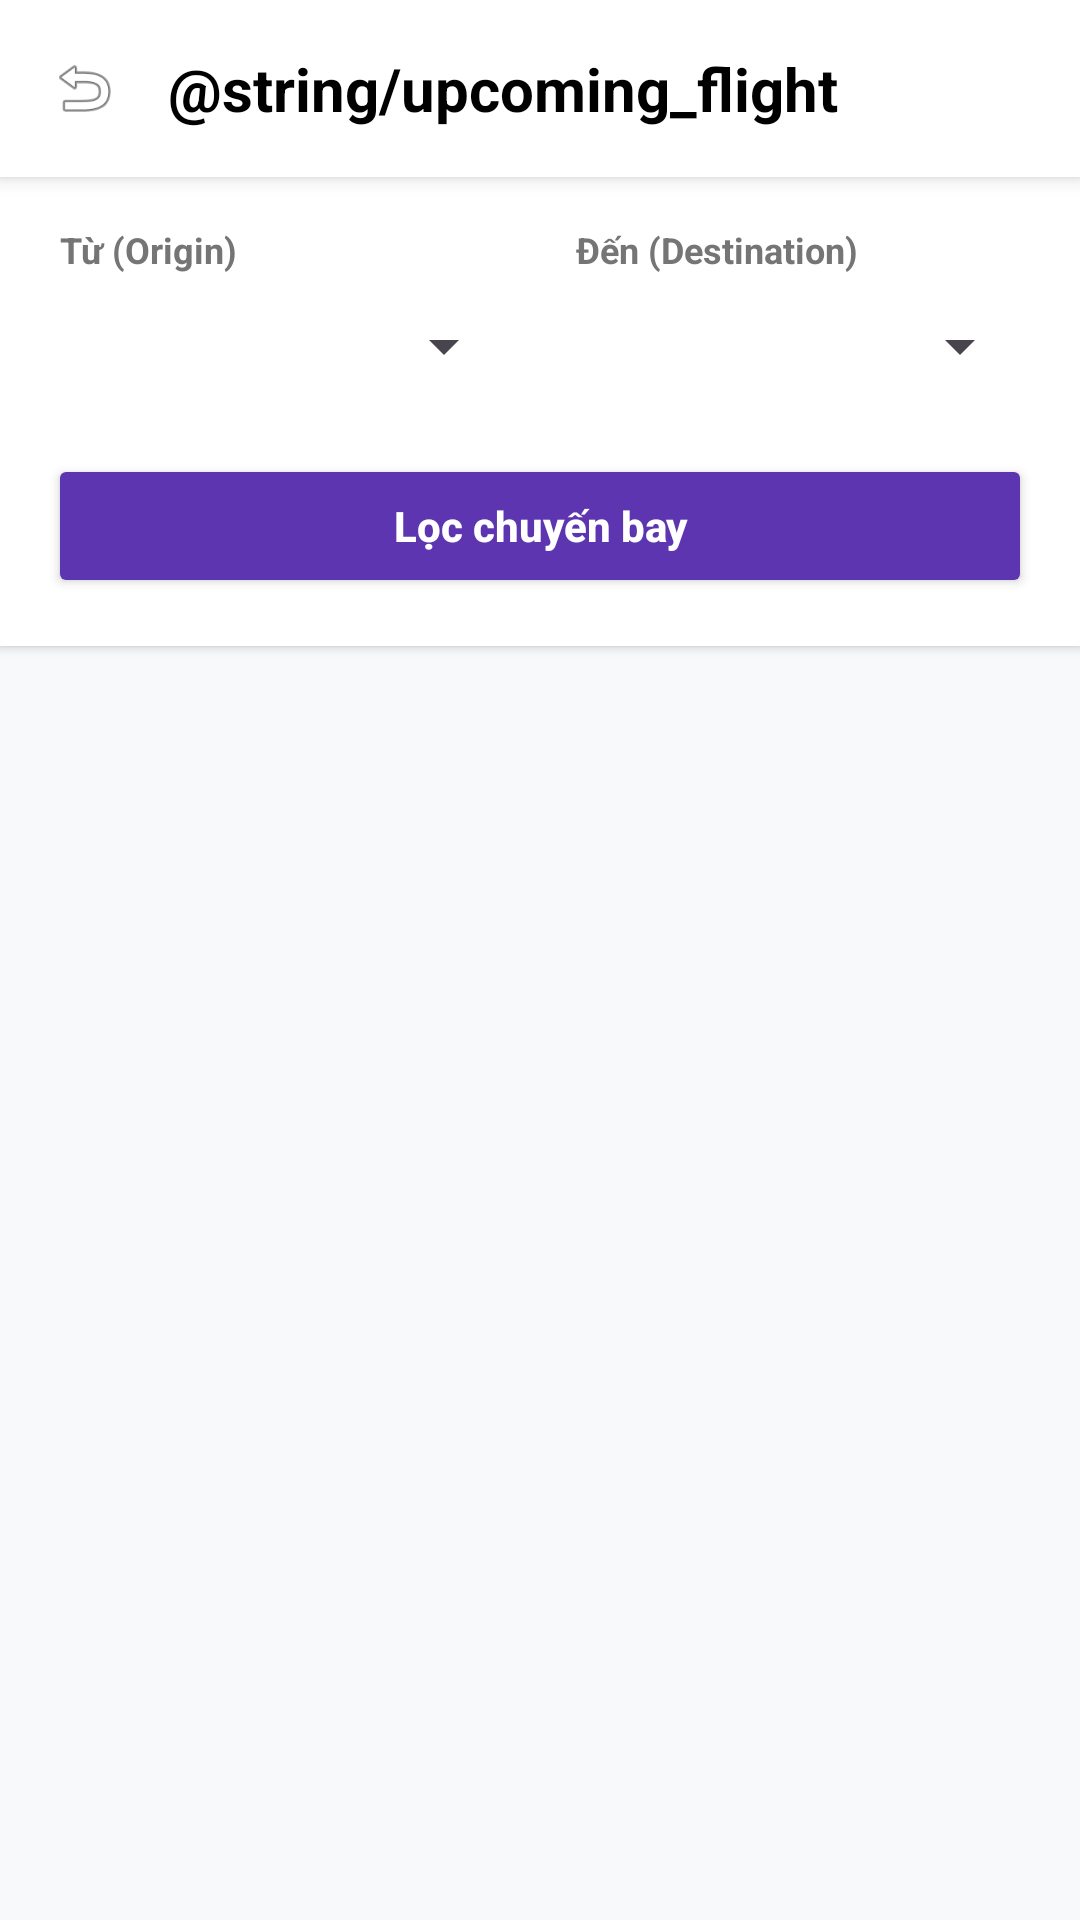

The Android layout XML behind this screen, and the referenced resources:
<!-- AndroidManifest.xml: application theme Theme.Flightbookingapp -->
<!-- res/layout/activity_upcoming_flights.xml -->
<?xml version="1.0" encoding="utf-8"?>
<LinearLayout xmlns:android="http://schemas.android.com/apk/res/android"
    android:layout_width="match_parent"
    android:layout_height="match_parent"
    android:orientation="vertical"
    android:background="#F8F9FA">

    <LinearLayout
        android:layout_width="match_parent"
        android:layout_height="wrap_content"
        android:orientation="horizontal"
        android:padding="16dp"
        android:gravity="center_vertical"
        android:background="@android:color/white"
        android:elevation="4dp">

        <ImageView
            android:id="@+id/btnBack"
            android:layout_width="24dp"
            android:layout_height="24dp"
            android:src="@android:drawable/ic_menu_revert"
            android:background="?attr/selectableItemBackgroundBorderless"
            android:clickable="true"/>

        <TextView
            android:layout_width="wrap_content"
            android:layout_height="wrap_content"
            android:text="@string/upcoming_flight"
            android:textSize="20sp"
            android:textStyle="bold"
            android:layout_marginStart="16dp"
            android:textColor="@android:color/black"/>
    </LinearLayout>

    <LinearLayout
        android:layout_width="match_parent"
        android:layout_height="wrap_content"
        android:orientation="vertical"
        android:padding="16dp"
        android:background="@android:color/white"
        android:elevation="2dp"
        android:layout_marginBottom="8dp">

        <LinearLayout
            android:layout_width="match_parent"
            android:layout_height="wrap_content"
            android:orientation="horizontal"
            android:baselineAligned="false"
            android:weightSum="2">

            <LinearLayout
                android:layout_width="0dp"
                android:layout_height="wrap_content"
                android:layout_weight="1"
                android:layout_marginEnd="8dp"
                android:orientation="vertical">
                <TextView
                    android:layout_width="wrap_content"
                    android:layout_height="wrap_content"
                    android:text="Từ (Origin)"
                    android:textSize="12sp"
                    android:textStyle="bold"
                    android:textColor="#757575"
                    android:layout_marginStart="4dp"/>
                <Spinner
                    android:id="@+id/spinnerOrigin"
                    android:layout_width="match_parent"
                    android:layout_height="wrap_content"
                    android:minHeight="48dp"
                    style="?android:attr/spinnerStyle" />
            </LinearLayout>

            <LinearLayout
                android:layout_width="0dp"
                android:layout_height="wrap_content"
                android:layout_weight="1"
                android:layout_marginStart="8dp"
                android:orientation="vertical">
                <TextView
                    android:layout_width="wrap_content"
                    android:layout_height="wrap_content"
                    android:text="Đến (Destination)"
                    android:textSize="12sp"
                    android:textStyle="bold"
                    android:textColor="#757575"
                    android:layout_marginStart="4dp"/>
                <Spinner
                    android:id="@+id/spinnerDest"
                    android:layout_width="match_parent"
                    android:layout_height="wrap_content"
                    android:minHeight="48dp"
                    style="?android:attr/spinnerStyle" />
            </LinearLayout>
        </LinearLayout>

        <Button
            android:id="@+id/btnSearch"
            android:layout_width="match_parent"
            android:layout_height="48dp"
            android:layout_marginTop="12dp"
            android:text="Lọc chuyến bay"
            android:textColor="@android:color/white"
            android:textStyle="bold"
            android:backgroundTint="#5E35B1"
            android:textAllCaps="false"
            android:elevation="0dp"/>
    </LinearLayout>
    <FrameLayout
        android:layout_width="match_parent"
        android:layout_height="match_parent">

        <androidx.recyclerview.widget.RecyclerView
            android:id="@+id/rvUpcoming"
            android:layout_width="match_parent"
            android:layout_height="match_parent"
            android:paddingHorizontal="16dp"
            android:clipToPadding="false"/>

        <ProgressBar
            android:id="@+id/progressBar"
            android:layout_width="wrap_content"
            android:layout_height="wrap_content"
            android:layout_gravity="center"
            android:visibility="gone" />
    </FrameLayout>

</LinearLayout>
<!-- resources referenced by this layout -->
<resources>
  <style name="Theme.Flightbookingapp" parent="Base.Theme.Flightbookingapp" />
  <style name="Base.Theme.Flightbookingapp" parent="Theme.Material3.DayNight.NoActionBar">
          
          
      </style>
</resources>
